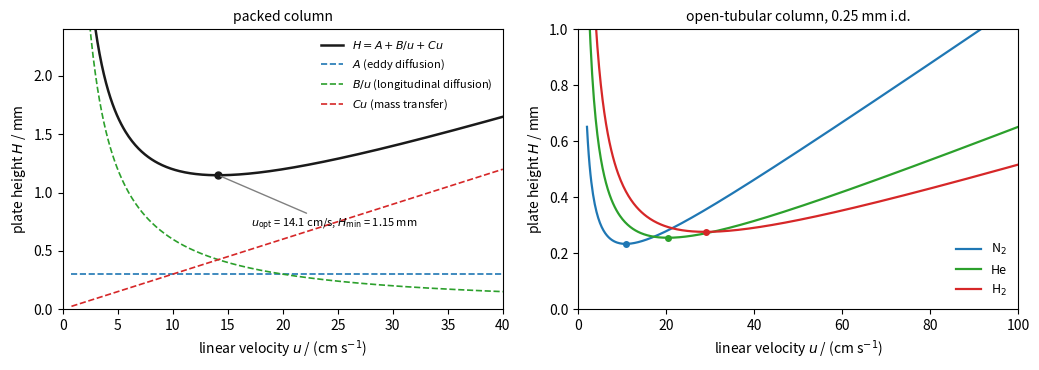

Generate this figure with matplotlib:
"""Left: van Deemter curve H = A + B/u + C u of a packed GC column and its three terms
(A = 0.30 mm, B = 6.0 mm cm/s, C = 0.030 mm s/cm, illustrative values); the minimum lies at
u_opt = sqrt(B/C) with H_min = A + 2 sqrt(BC). Right: Golay curves (A = 0) of a 0.25 mm i.d.
open-tubular column for N2, He and H2 carrier gas. The diffusion coefficient of the solute
in the gas, D_m = 0.063, 0.13 and 0.20 cm^2/s, scales B up and the mobile-phase mass-transfer
term down, so the optimum moves to higher velocity and the curve becomes flatter."""

import numpy as np
import matplotlib.pyplot as plt

fig, (a1, a2) = plt.subplots(1, 2, figsize=(10.5, 3.8))

A, B, C = 0.30, 6.0, 0.030           # mm, mm cm/s, mm s/cm
u = np.linspace(0.8, 40, 400)        # cm/s
a1.plot(u, A + B / u + C * u, color="0.1", lw=1.8, label=r"$H = A + B/u + Cu$")
a1.plot(u, A + 0 * u, color="C0", lw=1.2, ls="--", label=r"$A$ (eddy diffusion)")
a1.plot(u, B / u, color="C2", lw=1.2, ls="--", label=r"$B/u$ (longitudinal diffusion)")
a1.plot(u, C * u, color="C3", lw=1.2, ls="--", label=r"$Cu$ (mass transfer)")
uo = np.sqrt(B / C)
Hm = A + 2 * np.sqrt(B * C)
a1.plot([uo], [Hm], "o", color="0.1", ms=5)
a1.annotate(rf"$u_\mathrm{{opt}}$ = {uo:.1f} cm/s, $H_\mathrm{{min}}$ = {Hm:.2f} mm", (uo, Hm),
            xytext=(uo + 3, Hm - 0.45), fontsize=8, arrowprops=dict(arrowstyle="-", color="0.5"))
a1.set_ylim(0, 2.4)
a1.set_xlim(0, 40)
a1.set_xlabel(r"linear velocity $u$ / (cm s$^{-1}$)")
a1.set_ylabel(r"plate height $H$ / mm")
a1.set_title("packed column", fontsize=10)
a1.legend(frameon=False, fontsize=8, loc="upper right", bbox_to_anchor=(1.0, 1.0))

dc, k = 0.025, 5.0                    # column diameter (cm), retention factor
f = (1 + 6 * k + 11 * k ** 2) / (96 * (1 + k) ** 2)
Cs = 2.0e-4                           # stationary-phase term, s (thin film)
u = np.linspace(2, 100, 500)
for gas, Dm, col in [("N$_2$", 0.063, "C0"), ("He", 0.13, "C2"), ("H$_2$", 0.20, "C3")]:
    Bg, Cg = 2 * Dm, f * dc ** 2 / Dm + Cs
    H = (Bg / u + Cg * u) * 10        # mm
    a2.plot(u, H, color=col, lw=1.6, label=gas)
    uo = np.sqrt(Bg / Cg)
    a2.plot([uo], [2 * np.sqrt(Bg * Cg) * 10], "o", color=col, ms=4)
a2.set_ylim(0, 1.0)
a2.set_xlim(0, 100)
a2.set_xlabel(r"linear velocity $u$ / (cm s$^{-1}$)")
a2.set_ylabel(r"plate height $H$ / mm")
a2.set_title("open-tubular column, 0.25 mm i.d.", fontsize=10)
a2.legend(frameon=False, fontsize=9)
fig.tight_layout()
